Run: headless pygame with SDL's dummy video driver; simulated clock (each Clock.tick advances the game by its frame time, no real sleeping); random seed 0; keys injected as events and as key.get_pressed() state; mouse plan: one left click at the window centre at the start of phase 2, then a move to the lower-right quarter at the start of phase 3.
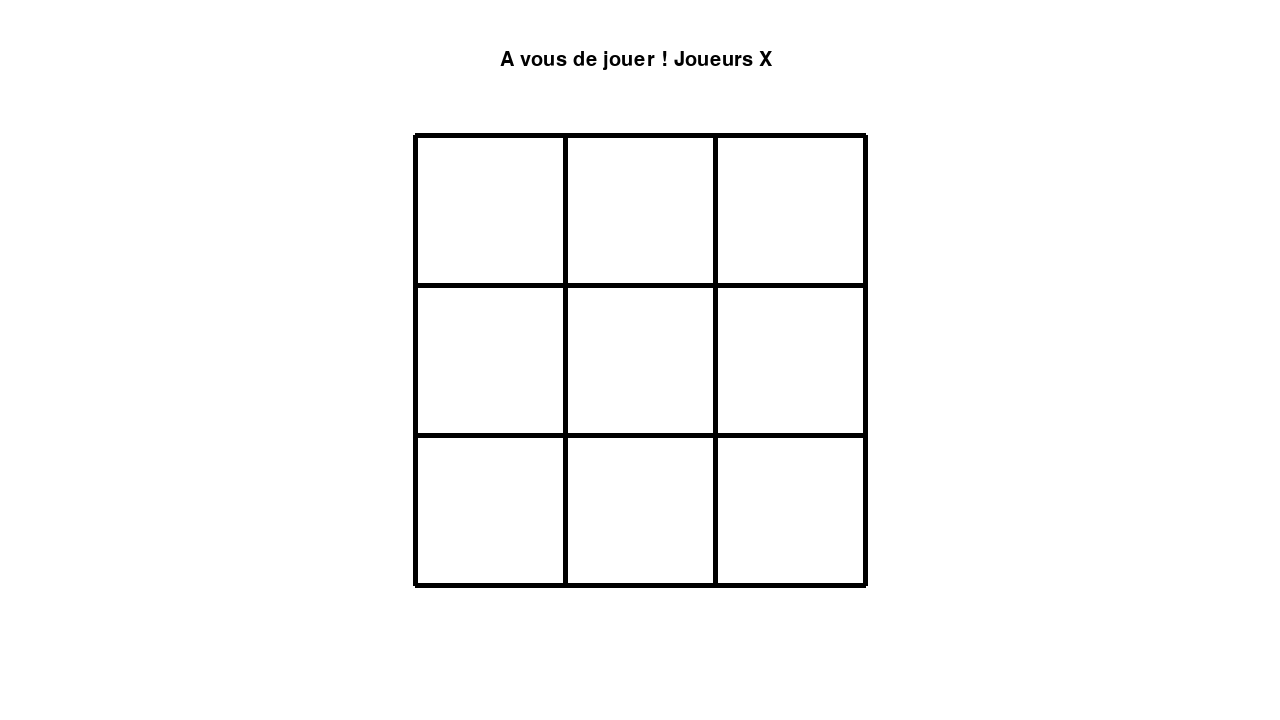
Frame 1 of 4 · flips 1–60 · no input
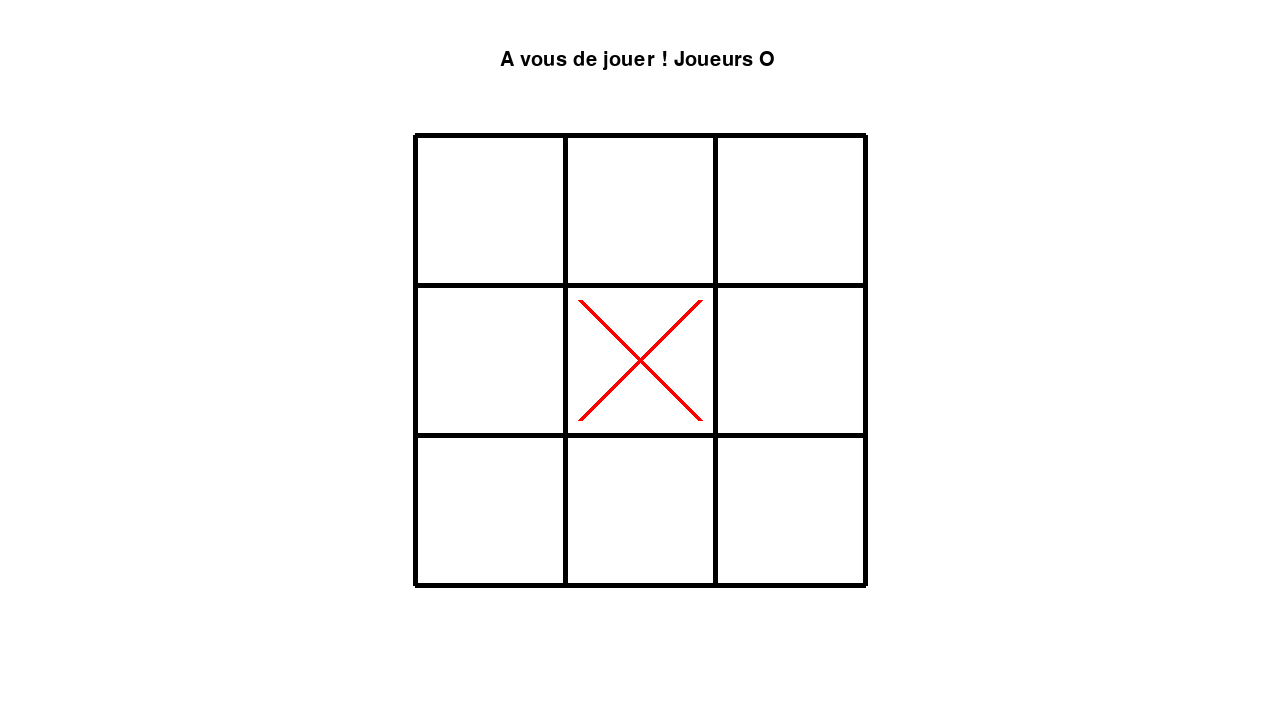
Frame 2 of 4 · flips 61–180 · clicked the window centre · tapped SPACE, RETURN · held RIGHT (→), D
Frame 3 of 4 · flips 181–300 · moved the mouse to the lower-right quarter · held DOWN (↓), S · screen unchanged from frame 2, image omitted
Frame 4 of 4 · flips 301–420 · held LEFT (←), A, UP (↑), W · screen unchanged from frame 3, image omitted

The pygame program that drew these frames:

import pygame
pygame.init()
screen = pygame.display.set_mode((1280, 720))
running = True

#------------------------------------------------------------------------------------------------------------------------
#                   VARIABLE
#------------------------------------------------------------------------------------------------------------------------
#--- couleur ---
black = (0, 0, 0)
white = (255, 255, 255)
rouge = (255, 0, 0)
bleu = (0, 0, 255)

#--- Pygame ---
clock = pygame.time.Clock()     #Horloge pour limiteus ips (pas touche Nath)
font = pygame.font.SysFont("Arial", 30)

#--- Texte ---
TourX = font.render("A vous de jouer ! Joueurs X ", True, black)
TourO =  font.render("A vous de jouer ! Joueurs O ", True, black)
VictoireO =  font.render("Le joueurs O à gagné !", True, black)
VictoireX =  font.render("Le joueurs X à gagné !", True, black)
Nul = font.render("Match nul !!", True, black)

#--- Valeurs grille ----
plateau = [
    [None, None, None],  
    [None, None, None], 
    [None, None, None]   
]

#--- Tours du joueurs --- 
gagnant = None
Tour = "X"   #pensé a le modifier avec un random pour que ça soit pas toujours le meme signe qui commence

#------------------------------------------------------------------------------------------------------------------------
#                   FONCTION
#------------------------------------------------------------------------------------------------------------------------

def Grille_jeux():
    # --- Lignes Verticales ---
    pygame.draw.line(screen, black, (415, 135), (415, 585), 5)
    pygame.draw.line(screen, black, (565, 135), (565, 585), 5)
    pygame.draw.line(screen, black, (715, 135), (715, 585), 5)
    pygame.draw.line(screen, black, (865, 135), (865, 585), 5)

    # --- Lignes Horizontales ---
    pygame.draw.line(screen, black, (415, 135), (865, 135), 5)
    pygame.draw.line(screen, black, (415, 285), (865, 285), 5)
    pygame.draw.line(screen, black, (415, 435), (865, 435), 5)
    pygame.draw.line(screen, black, (415, 585), (865, 585), 5)

def pion():
    for i in range(3):
        for j in range(3):
            if plateau[i][j] == "X":
                pygame.draw.line(screen, rouge, (430 + j * 150, 150 + i * 150), (550 + j * 150, 270 + i * 150), 5)
                pygame.draw.line(screen, rouge, (550 + j * 150, 150 + i * 150), (430 + j * 150, 270 + i * 150), 5)
            elif plateau[i][j] == "O":
                pygame.draw.circle(screen, bleu, (490 + j * 150, 210 + i * 150), 60, 5)

def verifier_gagnant():
    n = 0
    for i in range(3):
        for j in range(3):
            if plateau[i][j] != None:
                n += 1
        if plateau[i][0] == plateau[i][1] == plateau[i][2] and plateau[i][0] is not None:
            return plateau[i][0]
        if plateau[0][i] == plateau[1][i] == plateau[2][i] and plateau[0][i] is not None:
            return plateau[0][i]
    if plateau[0][0] == plateau[1][1] == plateau[2][2] and plateau[0][0] is not None:
        return plateau[0][0]
    if plateau[0][2] == plateau[1][1] == plateau[2][0] and plateau[0][2] is not None:
        return plateau[0][2]        
    if n == 9: 
        return "nul" 

    return None

def Ecriture():
        global gagnant
        gagnant = verifier_gagnant()
        if gagnant == "X":
            screen.blit(VictoireX, (500, 50))
        elif gagnant == "O":
            screen.blit(VictoireO, (500, 50))
        elif gagnant == "nul":
            screen.blit(Nul, (500,50))
        else:
            if Tour == "X":
                screen.blit(TourX, (500, 50))
            else:
                screen.blit(TourO, (500, 50))

#------------------------------------------------------------------------------------------------------------------------
#                   LANCEMENT
#------------------------------------------------------------------------------------------------------------------------

while running:
    screen.fill(white)
    Ecriture()
    for event in pygame.event.get():
        if event.type == pygame.QUIT:
            running = False
        if event.type == pygame.MOUSEBUTTONDOWN and gagnant is None:
            if event.button == 1:
                (x, y) = pygame.mouse.get_pos()
                if x > 415 and x < 865 and y > 135 and y < 585:
                    colonne = (x - 415) // 150
                    ligne = (y - 135) // 150
                    if plateau[ligne][colonne] == None:
                        plateau[ligne][colonne] = Tour 
                        if Tour == "X":
                            Tour = "O"
                        else:
                            Tour = "X"
    pion() 
    Grille_jeux()

    pygame.display.flip()
    clock.tick(5) 

pygame.quit()
